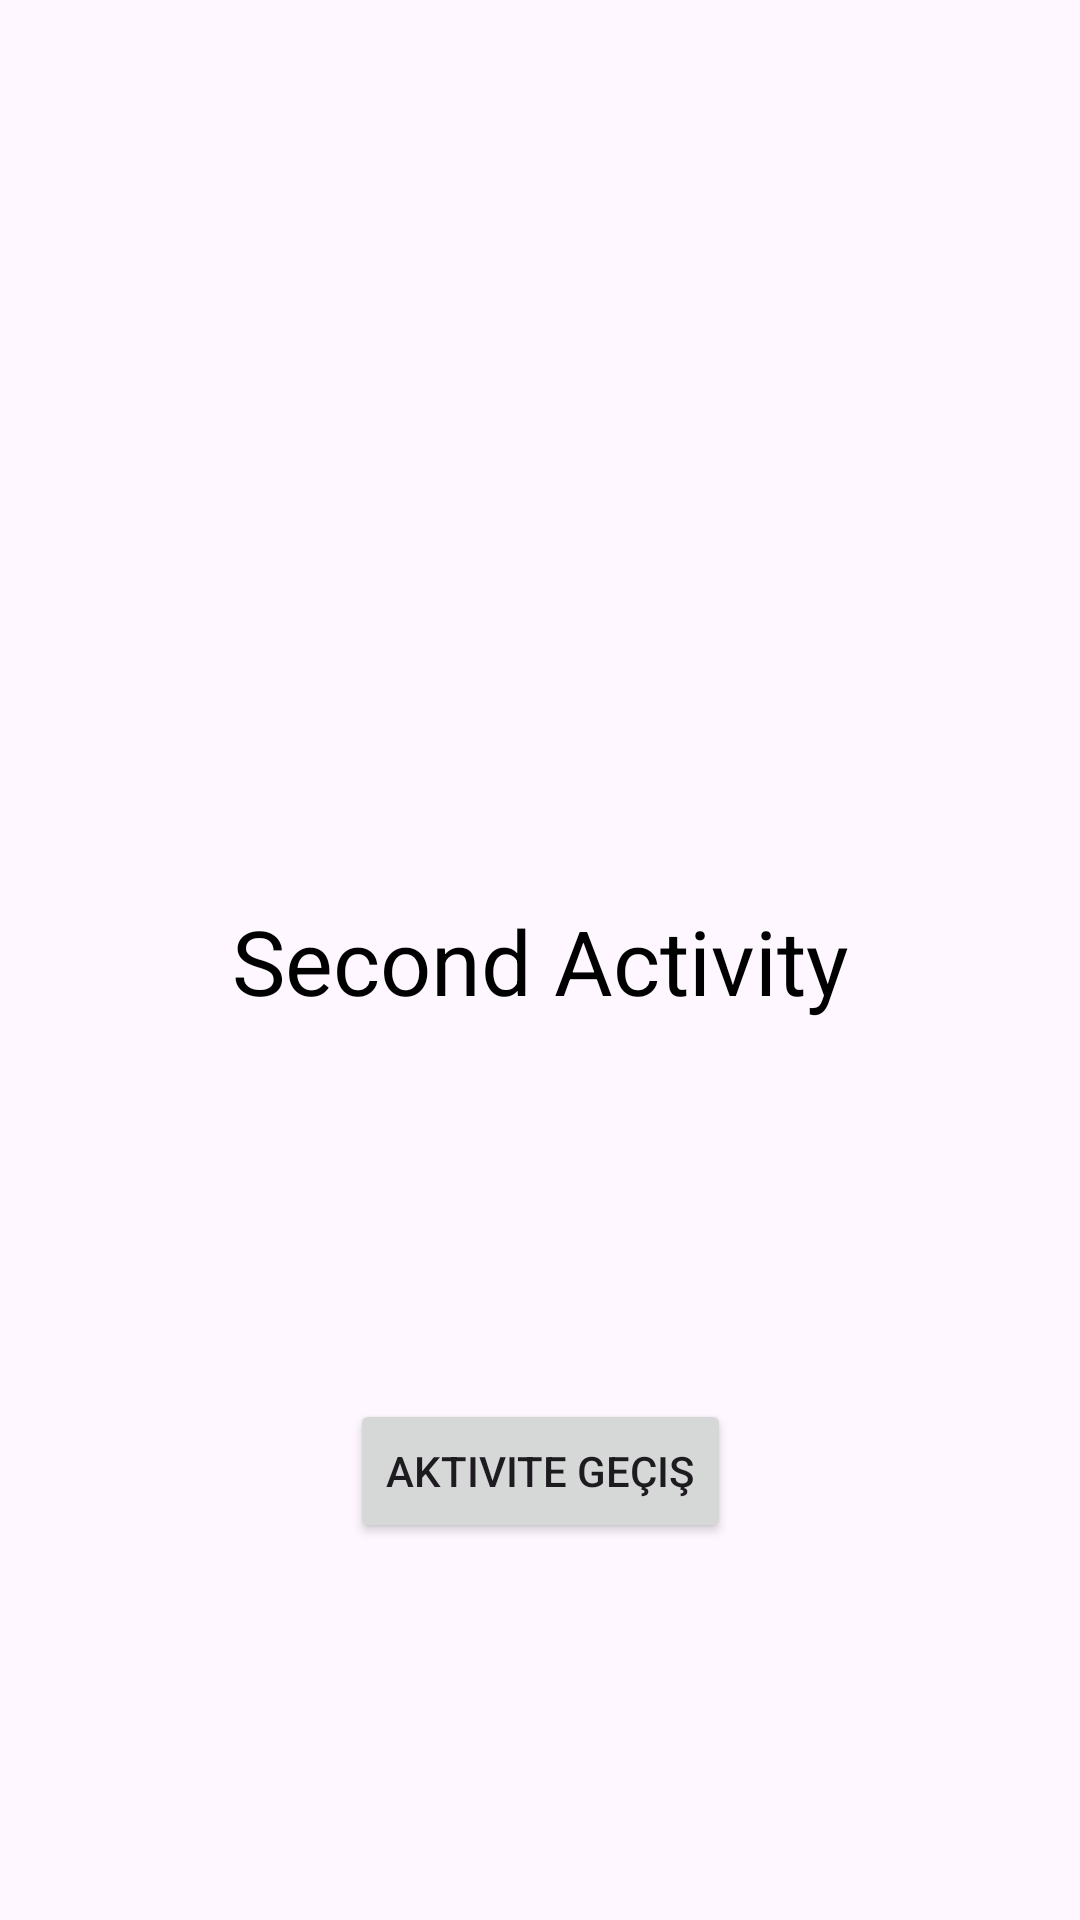

This screen was rendered from an Android layout file. Write that file and the resources it references.
<!-- AndroidManifest.xml: application theme Theme.Kahvecim -->
<!-- res/layout/activity_second.xml -->
<?xml version="1.0" encoding="utf-8"?>
<androidx.constraintlayout.widget.ConstraintLayout xmlns:android="http://schemas.android.com/apk/res/android"
    xmlns:app="http://schemas.android.com/apk/res-auto"
    xmlns:tools="http://schemas.android.com/tools"
    android:id="@+id/main"
    android:layout_width="match_parent"
    android:layout_height="match_parent"
    tools:context=".SecondActivity">

    <TextView

        android:id="@+id/textView2"
        android:layout_width="wrap_content"
        android:layout_height="wrap_content"
        android:text="Second Activity"
        android:textColor="@color/black"
        android:textSize="30sp"
        app:layout_constraintBottom_toBottomOf="parent"
        app:layout_constraintEnd_toEndOf="parent"
        app:layout_constraintHorizontal_bias="0.5"
        app:layout_constraintStart_toStartOf="parent"
        app:layout_constraintTop_toTopOf="parent"
        app:layout_constraintVertical_bias="0.5">

    </TextView>

    <Button
        android:id="@+id/buton2"
        android:layout_width="wrap_content"
        android:layout_height="wrap_content"
        android:text="Aktivite Geçiş"
        app:layout_constraintBottom_toBottomOf="parent"
        app:layout_constraintEnd_toEndOf="parent"
        app:layout_constraintStart_toStartOf="parent"
        app:layout_constraintTop_toBottomOf="@+id/textView2">


    </Button>



</androidx.constraintlayout.widget.ConstraintLayout>
<!-- resources referenced by this layout -->
<resources>
  <color name="black">#FF000000</color>
  <style name="Theme.Kahvecim" parent="Base.Theme.Kahvecim" />
  <style name="Base.Theme.Kahvecim" parent="Theme.Material3.DayNight.NoActionBar">
          
          
      </style>
</resources>
